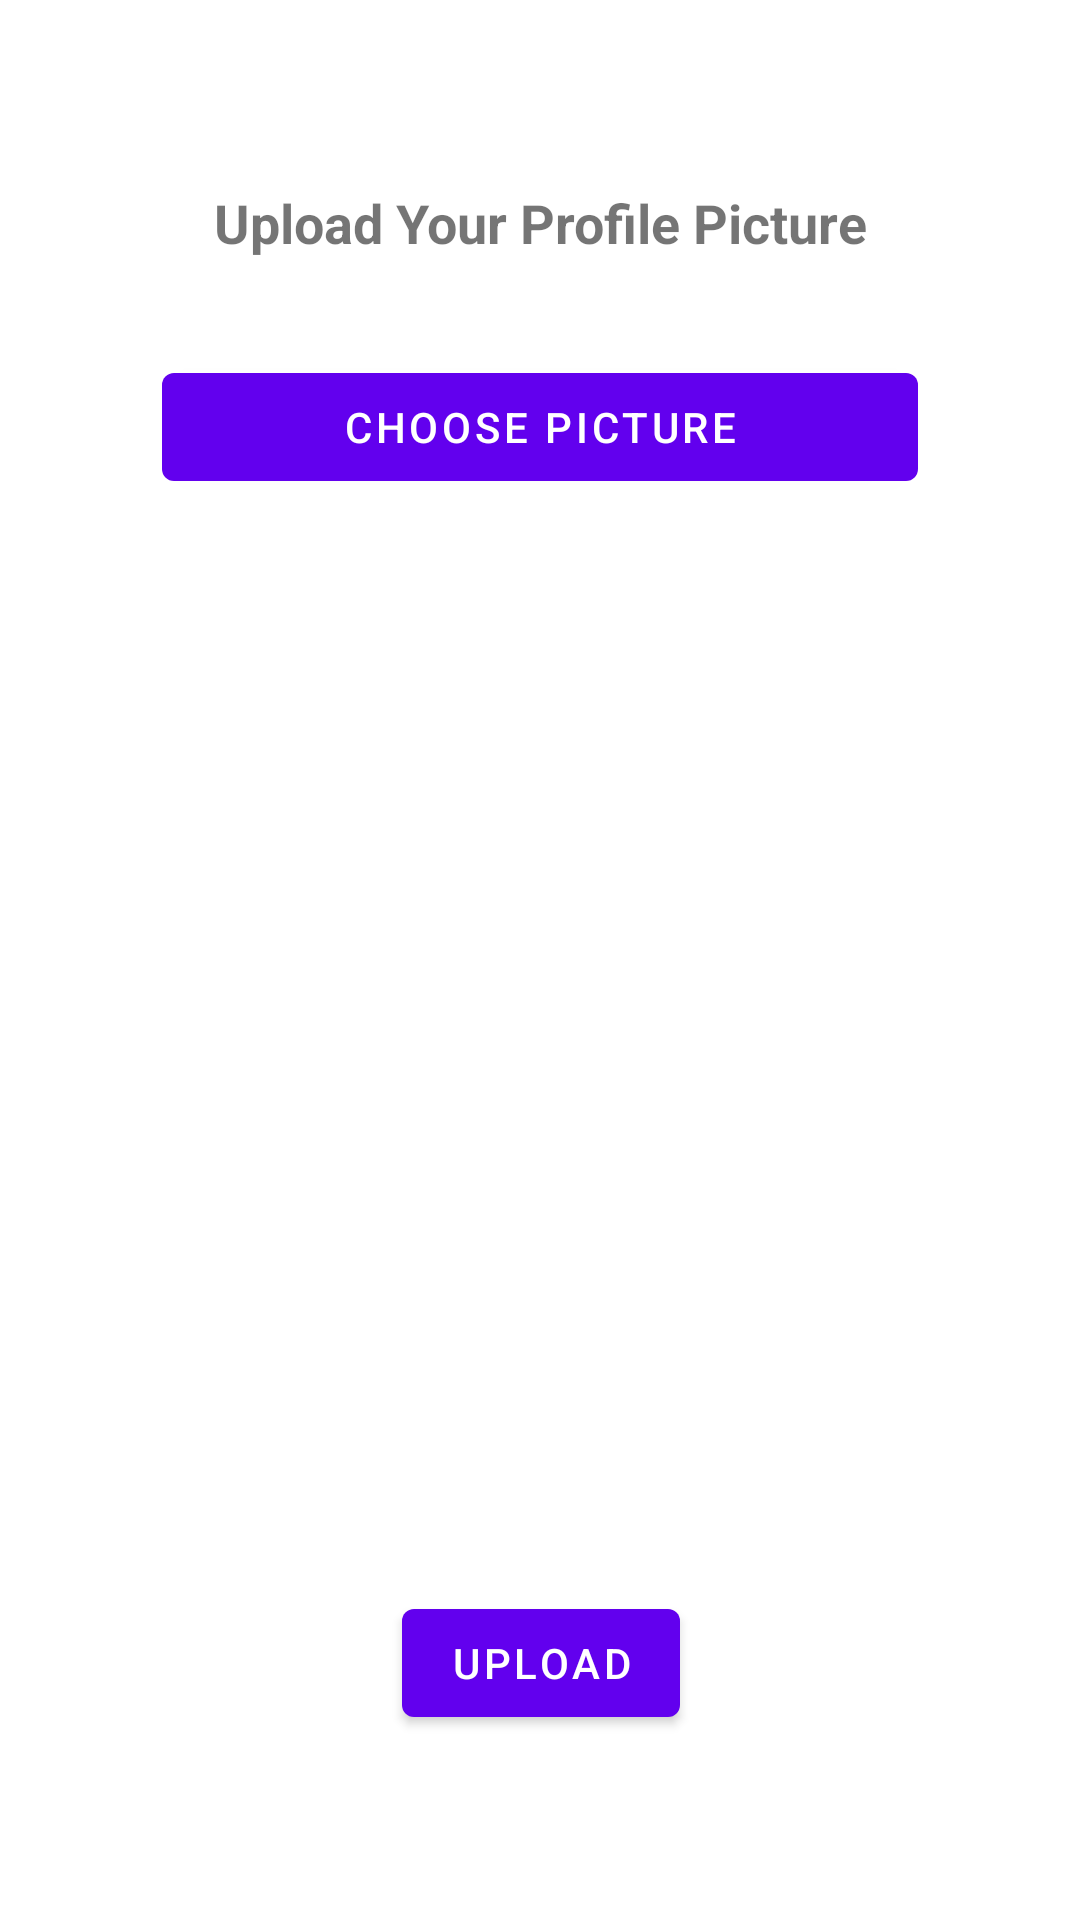

The Android layout XML behind this screen, and the referenced resources:
<!-- AndroidManifest.xml: application theme Theme.MyApplication -->
<!-- res/layout/activity_upload_profile_pic.xml -->
<?xml version="1.0" encoding="utf-8"?>
<ScrollView xmlns:android="http://schemas.android.com/apk/res/android"
    xmlns:app="http://schemas.android.com/apk/res-auto"
    xmlns:tools="http://schemas.android.com/tools"
    android:layout_width="match_parent"
    android:layout_height="match_parent"
    tools:context=".ui.activity.UploadProfilePicActivity">

    <androidx.constraintlayout.widget.ConstraintLayout
        android:layout_width="match_parent"
        android:layout_height="wrap_content"
        android:padding="15dp"
        android:layout_margin="15dp">


        <TextView
            android:id="@+id/textView3"
            android:layout_width="wrap_content"
            android:layout_height="wrap_content"
            android:layout_marginTop="32dp"
            android:text="Upload Your Profile Picture"
            android:textSize="18sp"
            android:textStyle="bold"
            app:layout_constraintEnd_toEndOf="parent"
            app:layout_constraintHorizontal_bias="0.503"
            app:layout_constraintStart_toStartOf="parent"
            app:layout_constraintTop_toTopOf="parent" />

        <Button
            android:id="@+id/upload_pic_choose_button"
            android:layout_width="0dp"
            android:layout_height="wrap_content"
            android:layout_marginStart="24dp"
            android:layout_marginTop="32dp"
            android:layout_marginEnd="24dp"
            android:text="Choose picture"
            app:layout_constraintEnd_toEndOf="parent"
            app:layout_constraintStart_toStartOf="parent"
            app:layout_constraintTop_toBottomOf="@+id/textView3" />

        <ImageView
            android:id="@+id/imageView_profile_dp"
            android:layout_width="wrap_content"
            android:layout_height="300dp"
            android:layout_marginTop="32dp"
            app:layout_constraintEnd_toEndOf="parent"
            app:layout_constraintStart_toStartOf="parent"
            app:layout_constraintTop_toBottomOf="@+id/upload_pic_choose_button"
            tools:srcCompat="@tools:sample/avatars" />

        <Button
            android:id="@+id/upload_pic_button"
            android:layout_width="wrap_content"
            android:layout_height="wrap_content"
            android:layout_marginTop="32dp"
            android:text="Upload"
            app:layout_constraintEnd_toEndOf="parent"
            app:layout_constraintHorizontal_bias="0.501"
            app:layout_constraintStart_toStartOf="parent"
            app:layout_constraintTop_toBottomOf="@+id/imageView_profile_dp" />
    </androidx.constraintlayout.widget.ConstraintLayout>

</ScrollView>
<!-- resources referenced by this layout -->
<resources>
  <style name="Theme.MyApplication" parent="Theme.MaterialComponents.DayNight.DarkActionBar">
          
          <item name="colorPrimary">@color/purple_500</item>
          <item name="colorPrimaryVariant">@color/purple_700</item>
          <item name="colorOnPrimary">@color/white</item>
          
          <item name="colorSecondary">@color/teal_200</item>
          <item name="colorSecondaryVariant">@color/teal_700</item>
          <item name="colorOnSecondary">@color/black</item>
          
          <item name="android:statusBarColor" tools:targetApi="l">?attr/colorPrimaryVariant</item>
          
      </style>
  <color name="purple_500">#FF6200EE</color>
  <color name="purple_700">#FF3700B3</color>
  <color name="white">#FFFFFFFF</color>
  <color name="teal_200">#FF03DAC5</color>
  <color name="teal_700">#FF018786</color>
  <color name="black">#FF000000</color>
</resources>
